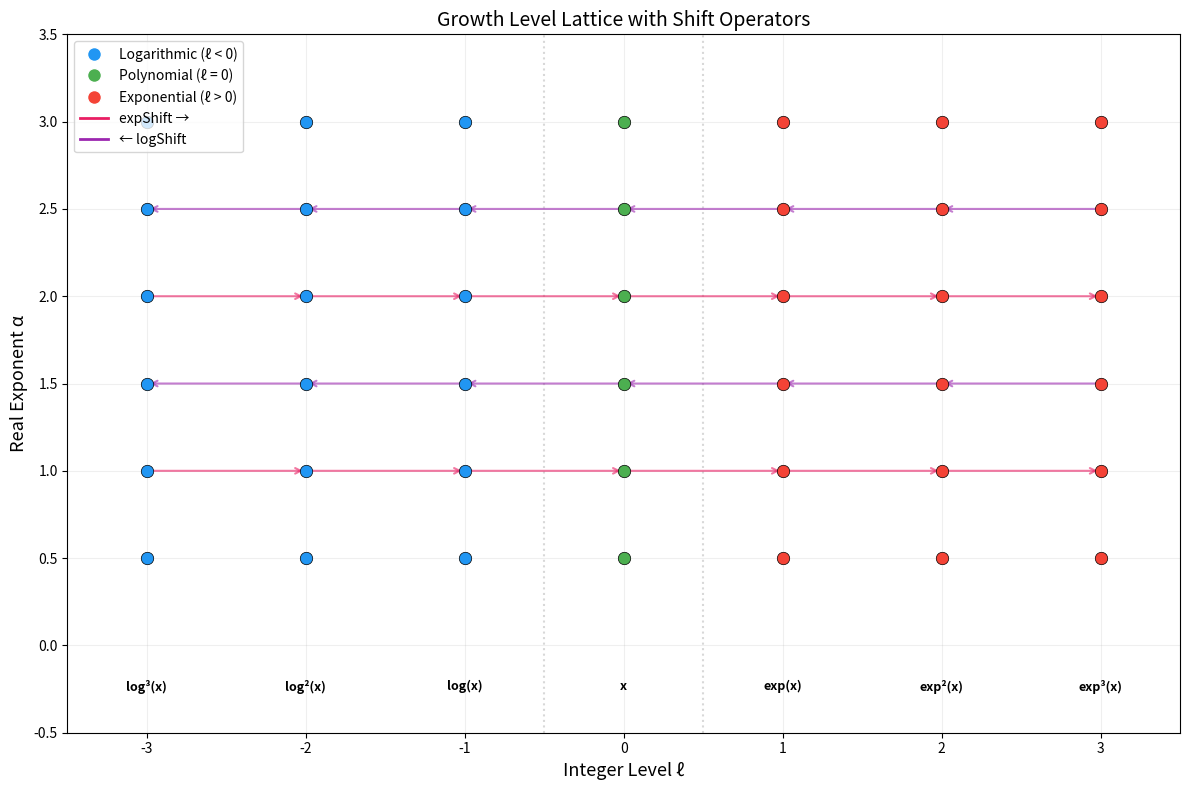

This figure's Python source: (Note: this script raises an exception after producing the figure.)
"""
Visualization: Shift Operators on the Growth Level Lattice

Shows the self-similar structure of the growth hierarchy
under exponential and logarithmic shifts.
"""
import matplotlib
matplotlib.use('Agg')
import matplotlib.pyplot as plt
import numpy as np


def main():
    fig, ax = plt.subplots(1, 1, figsize=(12, 8))

    levels = range(-3, 4)
    exponents = [0.5, 1.0, 1.5, 2.0, 2.5, 3.0]

    level_labels = {
        -3: "log³(x)", -2: "log²(x)", -1: "log(x)",
        0: "x", 1: "exp(x)", 2: "exp²(x)", 3: "exp³(x)"
    }

    # Draw the lattice points
    for l in levels:
        for e in exponents:
            color = '#2196F3' if l < 0 else ('#4CAF50' if l == 0 else '#F44336')
            ax.scatter(l, e, c=color, s=80, zorder=5, edgecolors='black', linewidths=0.5)

    # Draw shift arrows
    for l in range(-3, 3):
        for e in [1.0, 2.0]:
            ax.annotate("",
                        xy=(l + 1, e), xytext=(l, e),
                        arrowprops=dict(arrowstyle="->", color="#E91E63",
                                        lw=1.5, alpha=0.6))

    for l in range(-2, 4):
        for e in [1.5, 2.5]:
            ax.annotate("",
                        xy=(l - 1, e), xytext=(l, e),
                        arrowprops=dict(arrowstyle="->", color="#9C27B0",
                                        lw=1.5, alpha=0.6))

    # Labels
    for l, label in level_labels.items():
        ax.text(l, -0.2, label, ha='center', va='top', fontsize=9,
                fontweight='bold', color='black')

    ax.set_xlabel("Integer Level ℓ", fontsize=13)
    ax.set_ylabel("Real Exponent α", fontsize=13)
    ax.set_title("Growth Level Lattice with Shift Operators", fontsize=14)

    # Legend
    from matplotlib.lines import Line2D
    legend_elements = [
        Line2D([0], [0], marker='o', color='w', markerfacecolor='#2196F3',
               markersize=10, label='Logarithmic (ℓ < 0)'),
        Line2D([0], [0], marker='o', color='w', markerfacecolor='#4CAF50',
               markersize=10, label='Polynomial (ℓ = 0)'),
        Line2D([0], [0], marker='o', color='w', markerfacecolor='#F44336',
               markersize=10, label='Exponential (ℓ > 0)'),
        Line2D([0], [0], color='#E91E63', lw=2, label='expShift →'),
        Line2D([0], [0], color='#9C27B0', lw=2, label='← logShift'),
    ]
    ax.legend(handles=legend_elements, fontsize=10, loc='upper left')

    ax.set_xlim(-3.5, 3.5)
    ax.set_ylim(-0.5, 3.5)
    ax.grid(True, alpha=0.2)
    ax.axvline(x=-0.5, color='gray', linestyle=':', alpha=0.3)
    ax.axvline(x=0.5, color='gray', linestyle=':', alpha=0.3)

    plt.tight_layout()
    plt.savefig("Applications/shift_operators.png", dpi=150, bbox_inches='tight')
    print("Saved: Applications/shift_operators.png")


if __name__ == "__main__":
    main()
